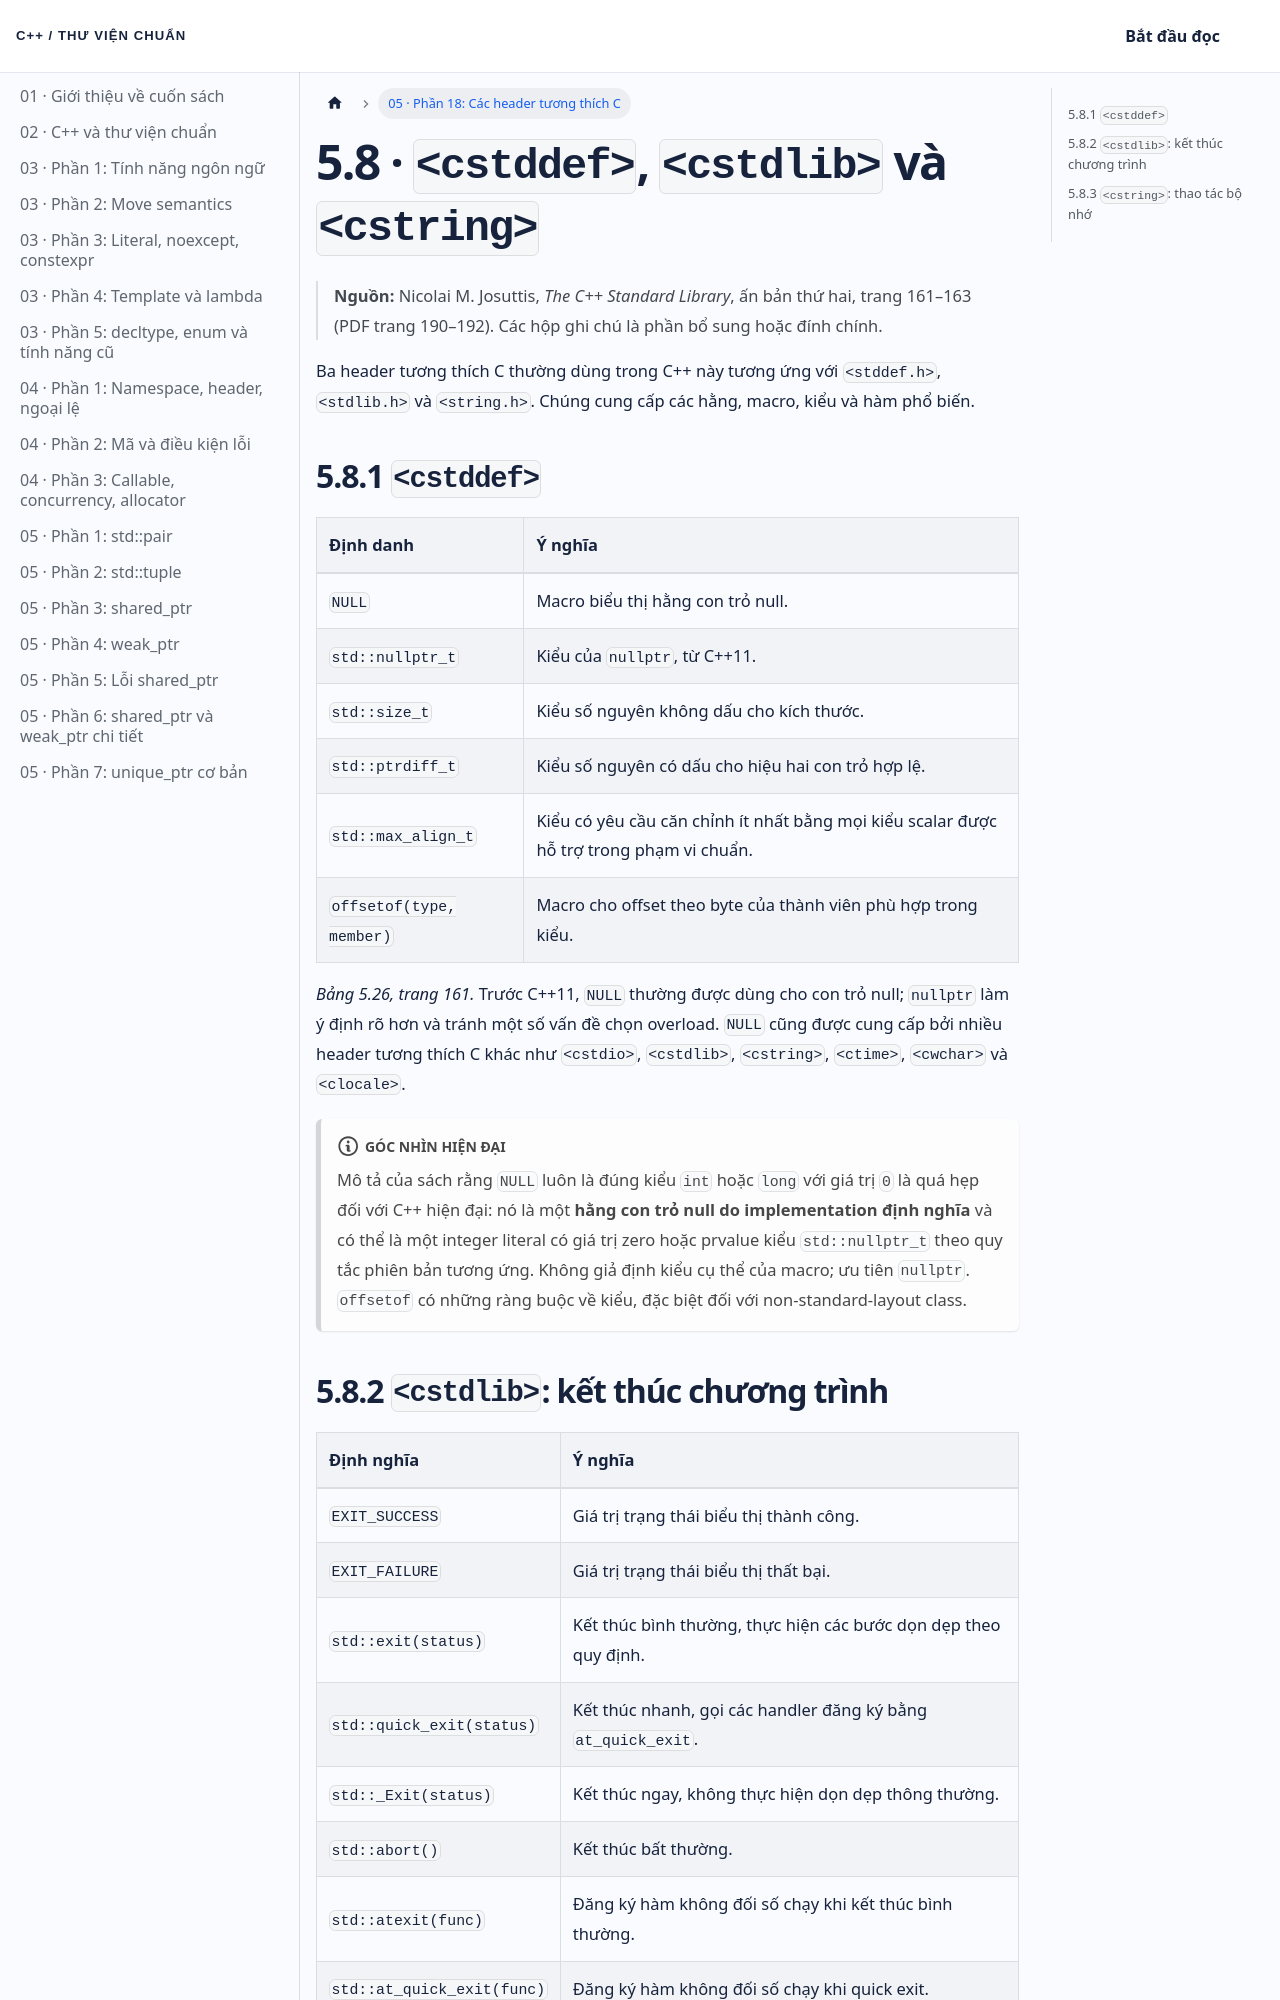

repository: NThanhPhat2K3/cpp-standard-library-vietnamese · page: docs/chuong-05-phan-18/index.html · generator: docusaurus

---
id: chuong-05-phan-18
title: 'Chương 5 · cstddef, cstdlib và cstring'
sidebar_label: '05 · Phần 18: Các header tương thích C'
---

# 5.8 · `<cstddef>`, `<cstdlib>` và `<cstring>`

> **Nguồn:** Nicolai M. Josuttis, *The C++ Standard Library*, ấn bản thứ hai, trang 161–163 (PDF trang 190–192). Các hộp ghi chú là phần bổ sung hoặc đính chính.

Ba header tương thích C thường dùng trong C++ này tương ứng với `<stddef.h>`, `<stdlib.h>` và `<string.h>`. Chúng cung cấp các hằng, macro, kiểu và hàm phổ biến.

## 5.8.1 `<cstddef>`

| Định danh | Ý nghĩa |
|:---|:---|
| `NULL` | Macro biểu thị hằng con trỏ null. |
| `std::nullptr_t` | Kiểu của `nullptr`, từ C++11. |
| `std::size_t` | Kiểu số nguyên không dấu cho kích thước. |
| `std::ptrdiff_t` | Kiểu số nguyên có dấu cho hiệu hai con trỏ hợp lệ. |
| `std::max_align_t` | Kiểu có yêu cầu căn chỉnh ít nhất bằng mọi kiểu scalar được hỗ trợ trong phạm vi chuẩn. |
| `offsetof(type, member)` | Macro cho offset theo byte của thành viên phù hợp trong kiểu. |

*Bảng 5.26, trang 161.* Trước C++11, `NULL` thường được dùng cho con trỏ null; `nullptr` làm ý định rõ hơn và tránh một số vấn đề chọn overload. `NULL` cũng được cung cấp bởi nhiều header tương thích C khác như `<cstdio>`, `<cstdlib>`, `<cstring>`, `<ctime>`, `<cwchar>` và `<clocale>`.

:::note Góc nhìn hiện đại
Mô tả của sách rằng `NULL` luôn là đúng kiểu `int` hoặc `long` với giá trị `0` là quá hẹp đối với C++ hiện đại: nó là một **hằng con trỏ null do implementation định nghĩa** và có thể là một integer literal có giá trị zero hoặc prvalue kiểu `std::nullptr_t` theo quy tắc phiên bản tương ứng. Không giả định kiểu cụ thể của macro; ưu tiên `nullptr`. `offsetof` có những ràng buộc về kiểu, đặc biệt đối với non-standard-layout class.
:::
